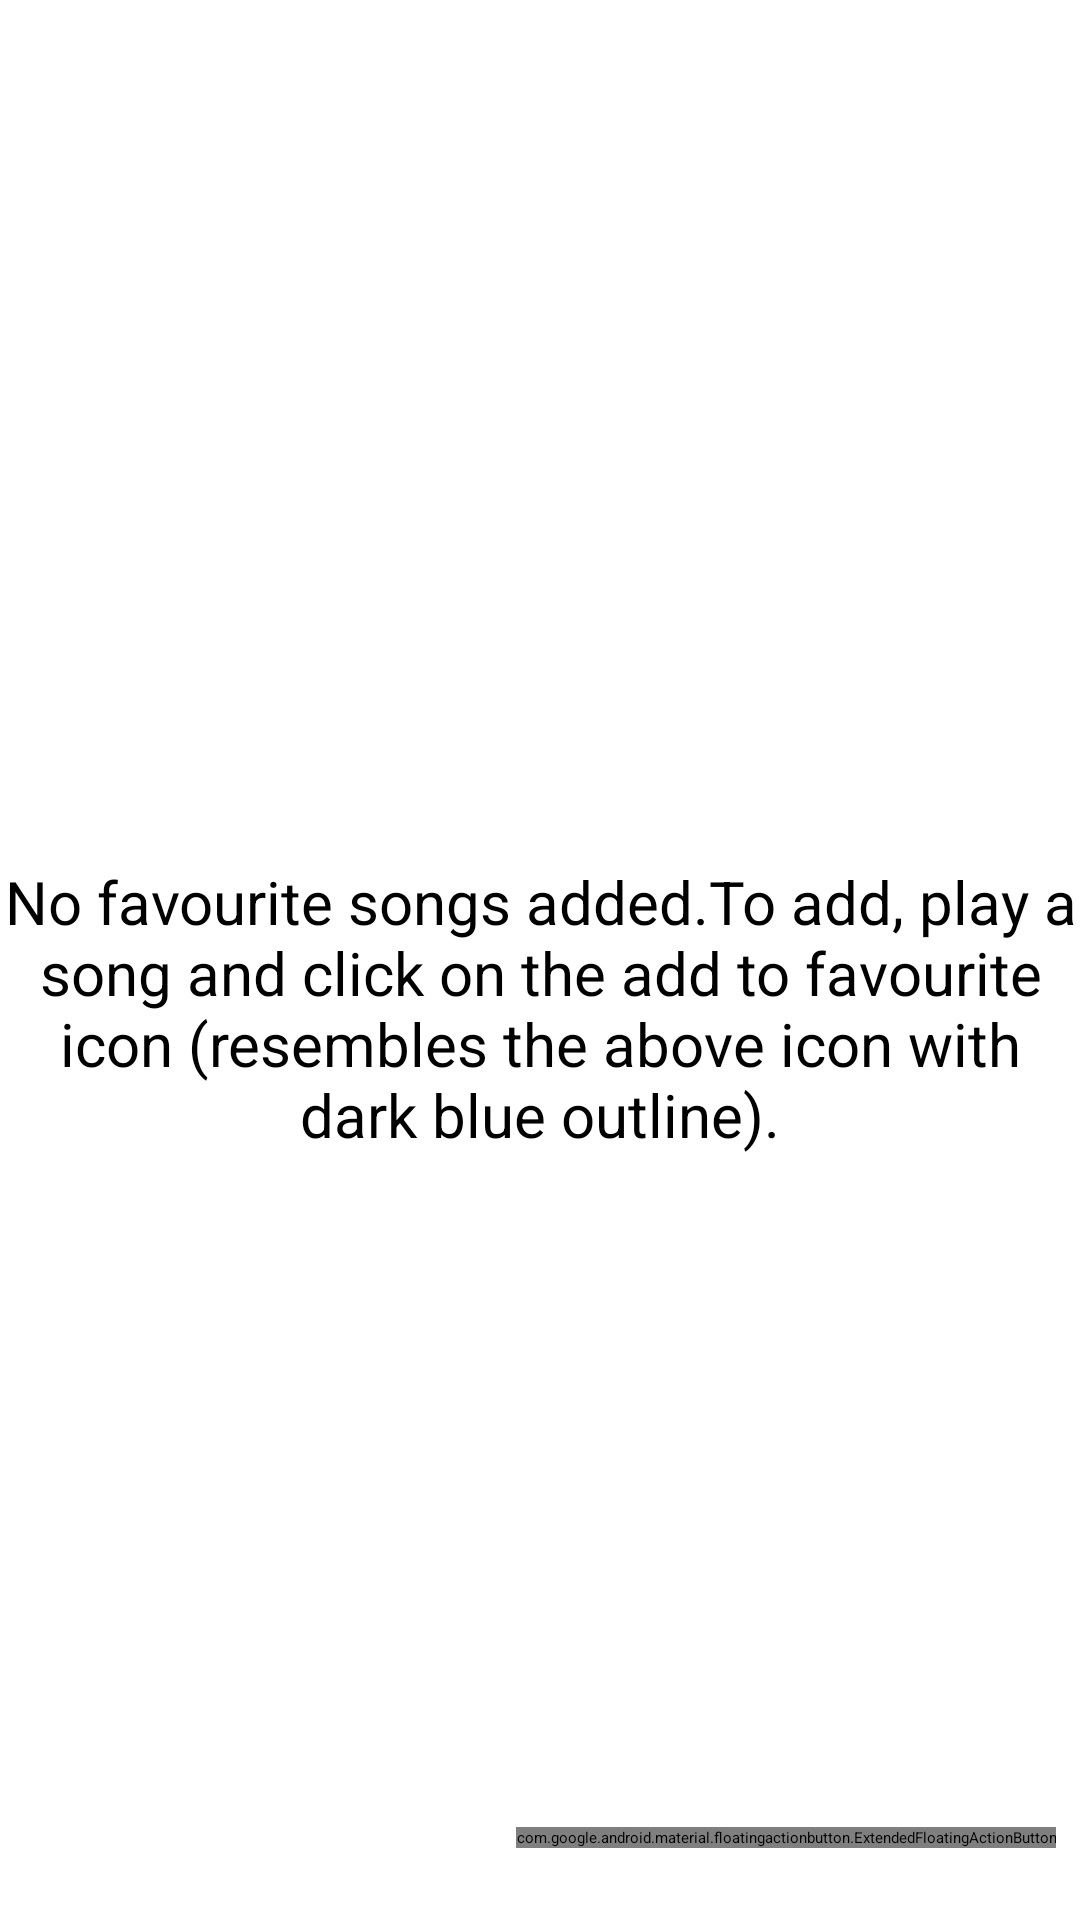

Here is an Android app screen rendered from its layout file. Give the layout XML and the strings, colors and styles it references.
<!-- AndroidManifest.xml: application theme Theme.App.Starting -->
<!-- res/layout/activity_fovourite.xml -->
<?xml version="1.0" encoding="utf-8"?>
<androidx.constraintlayout.widget.ConstraintLayout xmlns:android="http://schemas.android.com/apk/res/android"
    xmlns:app="http://schemas.android.com/apk/res-auto"
    xmlns:tools="http://schemas.android.com/tools"
    android:layout_width="match_parent"
    android:layout_height="match_parent"
    tools:context=".FavouriteActivity">

    <com.google.android.material.floatingactionbutton.ExtendedFloatingActionButton
        android:id="@+id/favouriteFloatingActionButton"
        android:layout_width="0dp"
        android:layout_height="wrap_content"
        android:layout_marginEnd="8dp"
        android:layout_marginBottom="24dp"
        android:clickable="true"
        android:focusable="true"
        app:icon="@drawable/ic_baseline_shuffle_24"
        app:iconSize="30dp"
        app:iconTint="@color/white"
        app:layout_constraintBottom_toBottomOf="parent"
        app:layout_constraintEnd_toEndOf="parent"
        tools:ignore="SpeakableTextPresentCheck" />

    <androidx.recyclerview.widget.RecyclerView
        android:id="@+id/favouriteRecyclerView"
        android:layout_width="0dp"
        android:layout_height="wrap_content"
        android:layout_marginStart="8dp"
        android:layout_marginTop="8dp"
        android:layout_marginEnd="8dp"
        android:paddingBottom="24dp"
        android:scrollbarThumbVertical="@drawable/scrollbar_icon"
        android:scrollbars="vertical"
        app:layout_constraintEnd_toEndOf="parent"
        app:layout_constraintStart_toStartOf="parent"
        app:layout_constraintTop_toTopOf="parent" />

    <TextView
        android:id="@+id/favouriteInstructions"
        android:layout_width="wrap_content"
        android:layout_height="wrap_content"
        android:layout_marginStart="8dp"
        android:layout_marginEnd="8dp"
        android:gravity="center"
        android:text="@string/add_song_to_favourites"
        android:textSize="20sp"
        app:drawableTopCompat="@drawable/ic_active_player_favourite_borderless"
        app:layout_constraintBottom_toBottomOf="parent"
        app:layout_constraintEnd_toEndOf="parent"
        app:layout_constraintStart_toStartOf="parent"
        app:layout_constraintTop_toBottomOf="@+id/favouriteRecyclerView" />

</androidx.constraintlayout.widget.ConstraintLayout>
<!-- resources referenced by this layout -->
<resources>
  <color name="white">#FFFFFFFF</color>
  <!-- drawable ic_baseline_shuffle_24 (drawable) -->
  <vector android:height="24dp" android:tint="@color/purple_500"
      android:viewportHeight="24" android:viewportWidth="24"
      android:width="24dp" xmlns:android="http://schemas.android.com/apk/res/android">
      <path android:fillColor="@android:color/white" android:pathData="M10.59,9.17L5.41,4 4,5.41l5.17,5.17 1.42,-1.41zM14.5,4l2.04,2.04L4,18.59 5.41,20 17.96,7.46 20,9.5L20,4h-5.5zM14.83,13.41l-1.41,1.41 3.13,3.13L14.5,20L20,20v-5.5l-2.04,2.04 -3.13,-3.13z"/>
  </vector>
  <!-- drawable scrollbar_icon (drawable) -->
  <vector android:height="30dp" android:tint="#0ECBD2"
      android:viewportHeight="24" android:viewportWidth="5"
      android:width="18dp" xmlns:android="http://schemas.android.com/apk/res/android">
      <path android:fillColor="@android:color/white" android:pathData="M19,5v14H5V5h14m0,-2H5c-1.1,0 -2,0.9 -2,2v14c0,1.1 0.9,2 2,2h14c1.1,0 2,-0.9 2,-2V5c0,-1.1 -0.9,-2 -2,-2z"/>
  </vector>
  <string name="add_song_to_favourites">No favourite songs added.To add, play a song and click on the add to favourite icon (resembles the above icon with dark blue outline).</string>
  <style name="Theme.App.Starting" parent="Theme.SplashScreen">
          <item name="windowSplashScreenBackground">@color/purple_200</item>
          <item name="windowSplashScreenAnimatedIcon">@drawable/ic_baseline_music_note_24</item>
          <item name="postSplashScreenTheme">@style/Theme.EMUMusicPlayer</item>
      </style>
  <color name="purple_500">#FF6200EE</color>
  <color name="purple_200">#FFBB86FC</color>
  <!-- drawable ic_baseline_music_note_24 (drawable) -->
  <vector xmlns:android="http://schemas.android.com/apk/res/android"
      android:width="24dp"
      android:height="24dp"
      android:tint="@color/teal_200"
      android:viewportWidth="24"
      android:viewportHeight="24">
      <group
          android:pivotX="12"
          android:pivotY="12"
          android:scaleX=".5"
          android:scaleY=".5">
          <path
              android:fillColor="@android:color/white"
              android:pathData="M12,3v10.55c-0.59,-0.34 -1.27,-0.55 -2,-0.55 -2.21,0 -4,1.79 -4,4s1.79,4 4,4 4,-1.79 4,-4V7h4V3h-6z" />
      </group>
  </vector>
  <style name="Theme.EMUMusicPlayer" parent="Theme.MaterialComponents.DayNight.DarkActionBar">
          
          <item name="colorPrimary">#99CCFF</item>
          <item name="colorPrimaryVariant">@color/purple_700</item>
          <item name="colorOnPrimary">@color/white</item>
          
          <item name="colorSecondary">@color/teal_200</item>
          <item name="colorSecondaryVariant">@color/teal_700</item>
          <item name="colorOnSecondary">@color/black</item>
          
          <item name="android:statusBarColor" tools:targetApi="l">#99CCFF</item>
          <item name="android:navigationBarColor">#99CCFF</item>
          <item name="android:windowBackground">@drawable/gradient_green</item>
          
      </style>
  <color name="teal_200">#FF03DAC5</color>
  <color name="purple_700">#FF3700B3</color>
  <color name="teal_700">#FF018786</color>
  <color name="black">#FF000000</color>
  <!-- drawable gradient_green (drawable) -->
  <?xml version="1.0" encoding="utf-8"?>
  <shape xmlns:android="http://schemas.android.com/apk/res/android">
  <gradient android:startColor="@color/purple_200"
      android:angle="45"
      android:centerColor="#99CCFF"
      android:endColor="#FFFFFF">
  </gradient>
  </shape>
</resources>
